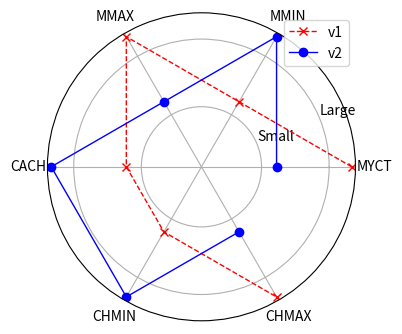

The script that saved this image:
import numpy as np
import matplotlib.pyplot as plt
import matplotlib


variables = np.array (['MYCT', 'MMIN', 'MMAX', 'CACH', 'CHMIN', 'CHMAX']);
#centroid =np.array([13.9715, 2.5931, 0.6708, 6.6051, 18.0450, 11.5185, 2.46, 5.46, 6.703, 5.635, 5.9032, 5.9671, 90.9233, 74.0399, 2.0706, 3.8558, 21.3929, 6.7007, 64.03013, 37.33346, 20.0444, 18.7492, 29.68629, 35.40220, 21.0739, 15.1577])

## Low
##centroid =np.array([2, 1, 1, 1, 1, 1])
##centroid_2 =np.array([1, 2, 2, 2, 2, 2])

## Med
##centroid =np.array([1, 2, 1, 2, 1, 2])
##centroid_2 =np.array([2, 1, 1, 2, 1, 1])
## Hi
centroid =np.array([2, 1, 2, 1, 1, 2])
centroid_2 =np.array([1, 2, 1, 2, 2, 1])



courses = np.array(['C++','Python',' AA ',' BB ',' CC ',' DD ',' EE ',' FF '])

scores=np.array([80,95,78,85,45,65,80,60])

datalength = len(centroid)

angles = np.linspace(0, 2*np.pi, datalength, endpoint=False) #     

#centroid = np.concatenate((centroid,[centroid[0]]))
#centroid_2 = np.concatenate((centroid_2,[centroid_2[0]]))
##centroid_3 = np.concatenate((centroid_3,[centroid_3[0]]))

#angles = np.concatenate((angles,[angles[0]]))

plt.figure(figsize=(4, 4))

print(angles)
print('='*20)
print(centroid)
plt.polar(angles, centroid,'rx--', linewidth=1, label='v1')
plt.plot(angles, centroid_2,'bo-', linewidth=1, label='v2')
##plt.plot(angles, centroid_3,'g^:', linewidth=1, label='v3')


plt.thetagrids(np.degrees(angles),variables)
print(" ----- ")

plt.yticks([0.8, 1.7], ["Small", "Large"])


#plt.thetagrids(angles*360/np.pi,variables)
#plt.fill(angles,centroid,facecolor='r',alpha=0.5)
plt.legend(loc=0)
plt.show()




##
##categories = ['X1', 'X2', 'X3', 'X4']
##
##cenX1 = [4, 4, 5, 3]
##cenX2 = [3, 4, 5, 2]
##
##
####label_loc = np.linspace(start=0, stop=2 * np.pi, num=len(cenX1))
##label_loc = np.linspace(start=0, stop=4.7, num=len(cenX1))
##
##
##plt.figure(figsize=(8, 8))
##plt.subplot(polar=True)
##plt.plot(label_loc, cenX1, label='X1 Centers')
##plt.plot(label_loc, cenX2, label='X2 Centers')
##
####plt.plot(label_loc, restaurant_3, label='Restaurant 3')
##plt.title('CFCM comparison', size=20)
####lines, labels = plt.thetagrids(np.degrees(label_loc), labels=categories)
####lines, labels = plt.thetagrids(range(0, 360, 90), ('X1', 'X2', 'X3','X4'))
##lines, labels = plt.thetagrids(range(0, 360, 90), labels=categories)
##
##plt.legend()
##plt.show()


######################################

##categories = ['Food Quality', 'Food Variety', 'Service Quality', 'Ambiance', 'Affordability']
##
##restaurant_1 = [4, 4, 5, 4, 3]
##restaurant_2 = [5, 5, 4, 5, 2]
##restaurant_3 = [3, 4, 5, 3, 5]
##
##label_loc = np.linspace(start=0, stop=2 * np.pi, num=len(restaurant_1))
##
##plt.figure(figsize=(8, 8))
##plt.subplot(polar=True)
##plt.plot(label_loc, restaurant_1, label='Restaurant 1')
##plt.plot(label_loc, restaurant_2, label='Restaurant 2')
##plt.plot(label_loc, restaurant_3, label='Restaurant 3')
##plt.title('Restaurant comparison', size=20)
##lines, labels = plt.thetagrids(np.degrees(label_loc), labels=categories)
##plt.legend()
##plt.show()
